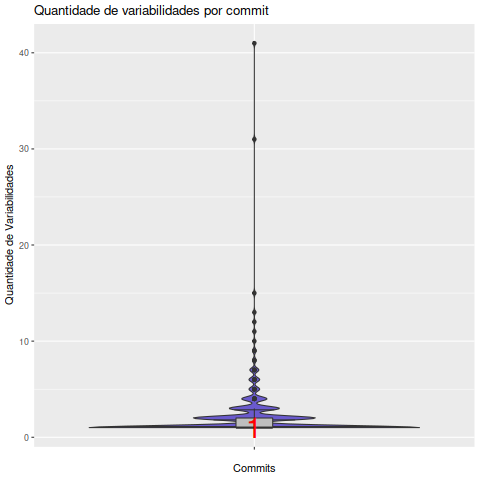

Data behind this chart, as committed beside it:
Commit, Variabilidades
004f23f10261ad12c20c3ee5e2692c422dfc0a2b, 1
013bdcb26409c3fae84258fbc5f318d468660b1b, 1
027ccad439cd9b82f3c57ad05f36bf51ad6627d7, 2
030f4d15597c2558c08175caec605716514a6eff, 1
04499ddb48d57cad71f626ab75bc7a89a85745e8, 1
04a7075290bcfaa16a9150255e4bed5c604d3d80, 1
04b52edbb819b1a0dbdda87542a86497974c5ecd, 2
04dfc47d92ebfbccce826c4fcee970ea7f69c466, 4
0502a839c654555220964e9f4d58ca508471472e, 1
078e99fdca1e552f30b38e17c918bb0d58e3b479, 1
09f2d373b26e4b71f0a9b3b8c04aa0c2b125e7fc, 1
0a809dd5cb55b61b1726bf64a5e85db18edbb107, 31
0a9fdb6cb74280b3ab48c4b7b32f2a29551308db, 1
0abe9d11c75f8d9de32e862a5a9775aa70a44cc3, 4
0b683472b0749b45c14c181c22b1e86f0775dc64, 1
0bba170d91878b8e176c13a1794d259255933d79, 1
0c07f24de084e432713a4c92531fa75c7408591b, 2
0cfbcb8fd6377a71534aa8812a4aee169699ae8e, 6
0e03c6d5cf0d3e73b762b8d1a7f8d0b458d142ed, 4
0ecc294ed8bea00c712e90b0db3ea29eef935730, 7
0f4c706e3bcae8a5578e3fa4a20d861a159f2f90, 1
0f82c7c1d456acfde9d788cab175c25818c118f5, 1
0f95c1c6de9b4079882aa3fe4ddd698da41dfa8e, 41
0fe282414f17777487cb6bd09ca7897f1f595a7e, 1
113dfda49403655abb8285a984b46a9396544bdf, 1
124b046d99e885bd1d221b3f5b7d9568cb4ab4b4, 3
12e6874f03efa663696d22214b47e520b2a3b55e, 1
13429baed047a93719987db900f169c7a426c426, 1
141ec6ab23842797f76dcb65ee867962428598ca, 1
148f4051f672916e7665758232d19b97da9a9132, 1
14a5e628be8ee5ec76b3d23f26c3d22d31861dc5, 1
1556f98ba579d283aa57cdfca43f190bfeb4ec62, 1
156f368f9daa0f8db35e7038d65d8fc6f4121419, 1
1596ca4244dc182102cbf56195b5f4eb0613602b, 7
16b1b6e5a2ecf2092db0013854d2dd007156787c, 1
172f320c9a1b5664240be5fa3e143622941b2845, 1
1a58c429cbed13bed30e561896e747e3051a6d15, 2
1a5c6d7faabe2068db4cd92877c1d8ead1076996, 1
1a994ef76006362538fb570a2b8db8e4957d269c, 1
1ca1a024dfe9400ebbf6fd3dc23cfc5006c5d89f, 1
1d2c9e4c487996ca26defb4dc303deb8801f4b0b, 5
1e2a42dae582ee48c601d821f76c77d0b85ea988, 1
1f58981bcb51c6b70f00ddf83cfd8c4ccf4b19e8, 1
20059c984f851921d7cec269e21d6cf35d6ddf9a, 2
21dfabee2730b59c3986895f84f808f51528d283, 1
2249cfde72a48145967efc34c8f624c7890e1c6d, 3
23158d7a9693f22e7d5657bef3186dac55e31d4b, 1
23c1e81512eb6b2013fe3dd507547681bf6da3f7, 6
23d1ca554e89840b89dbf0d0ebf074e03fc29ac5, 1
23fa9aeed49c5336abadbf78c903ba10e948d528, 2
275c7f930e4a9488a6ca636ec5b74ed695b84efb, 3
27d00f9265e053c574690d9cf27d4d579d29a09d, 1
2882c93ec1910ce6c7dac27be8c969ab1feb8c39, 1
28958af5597cbe2060a47092e2f4c0844fb4b779, 3
29dd06ba9f278137c3d30d5f6da52686e51be3a1, 3
2b8b355992cfb4d42e38727920b92d050afd1747, 1
2b99f2df144e240cb8a4369e25c50dd11809198c, 1
2c26b7392d8d0d7e1db2b6143583376758074dda, 4
2c7a0ac27b79266dec9d61e93eecac86ac3907dd, 1
2d6e3bd262db664c1114e13e49ad16c5dce485e7, 2
... 263 more rows
